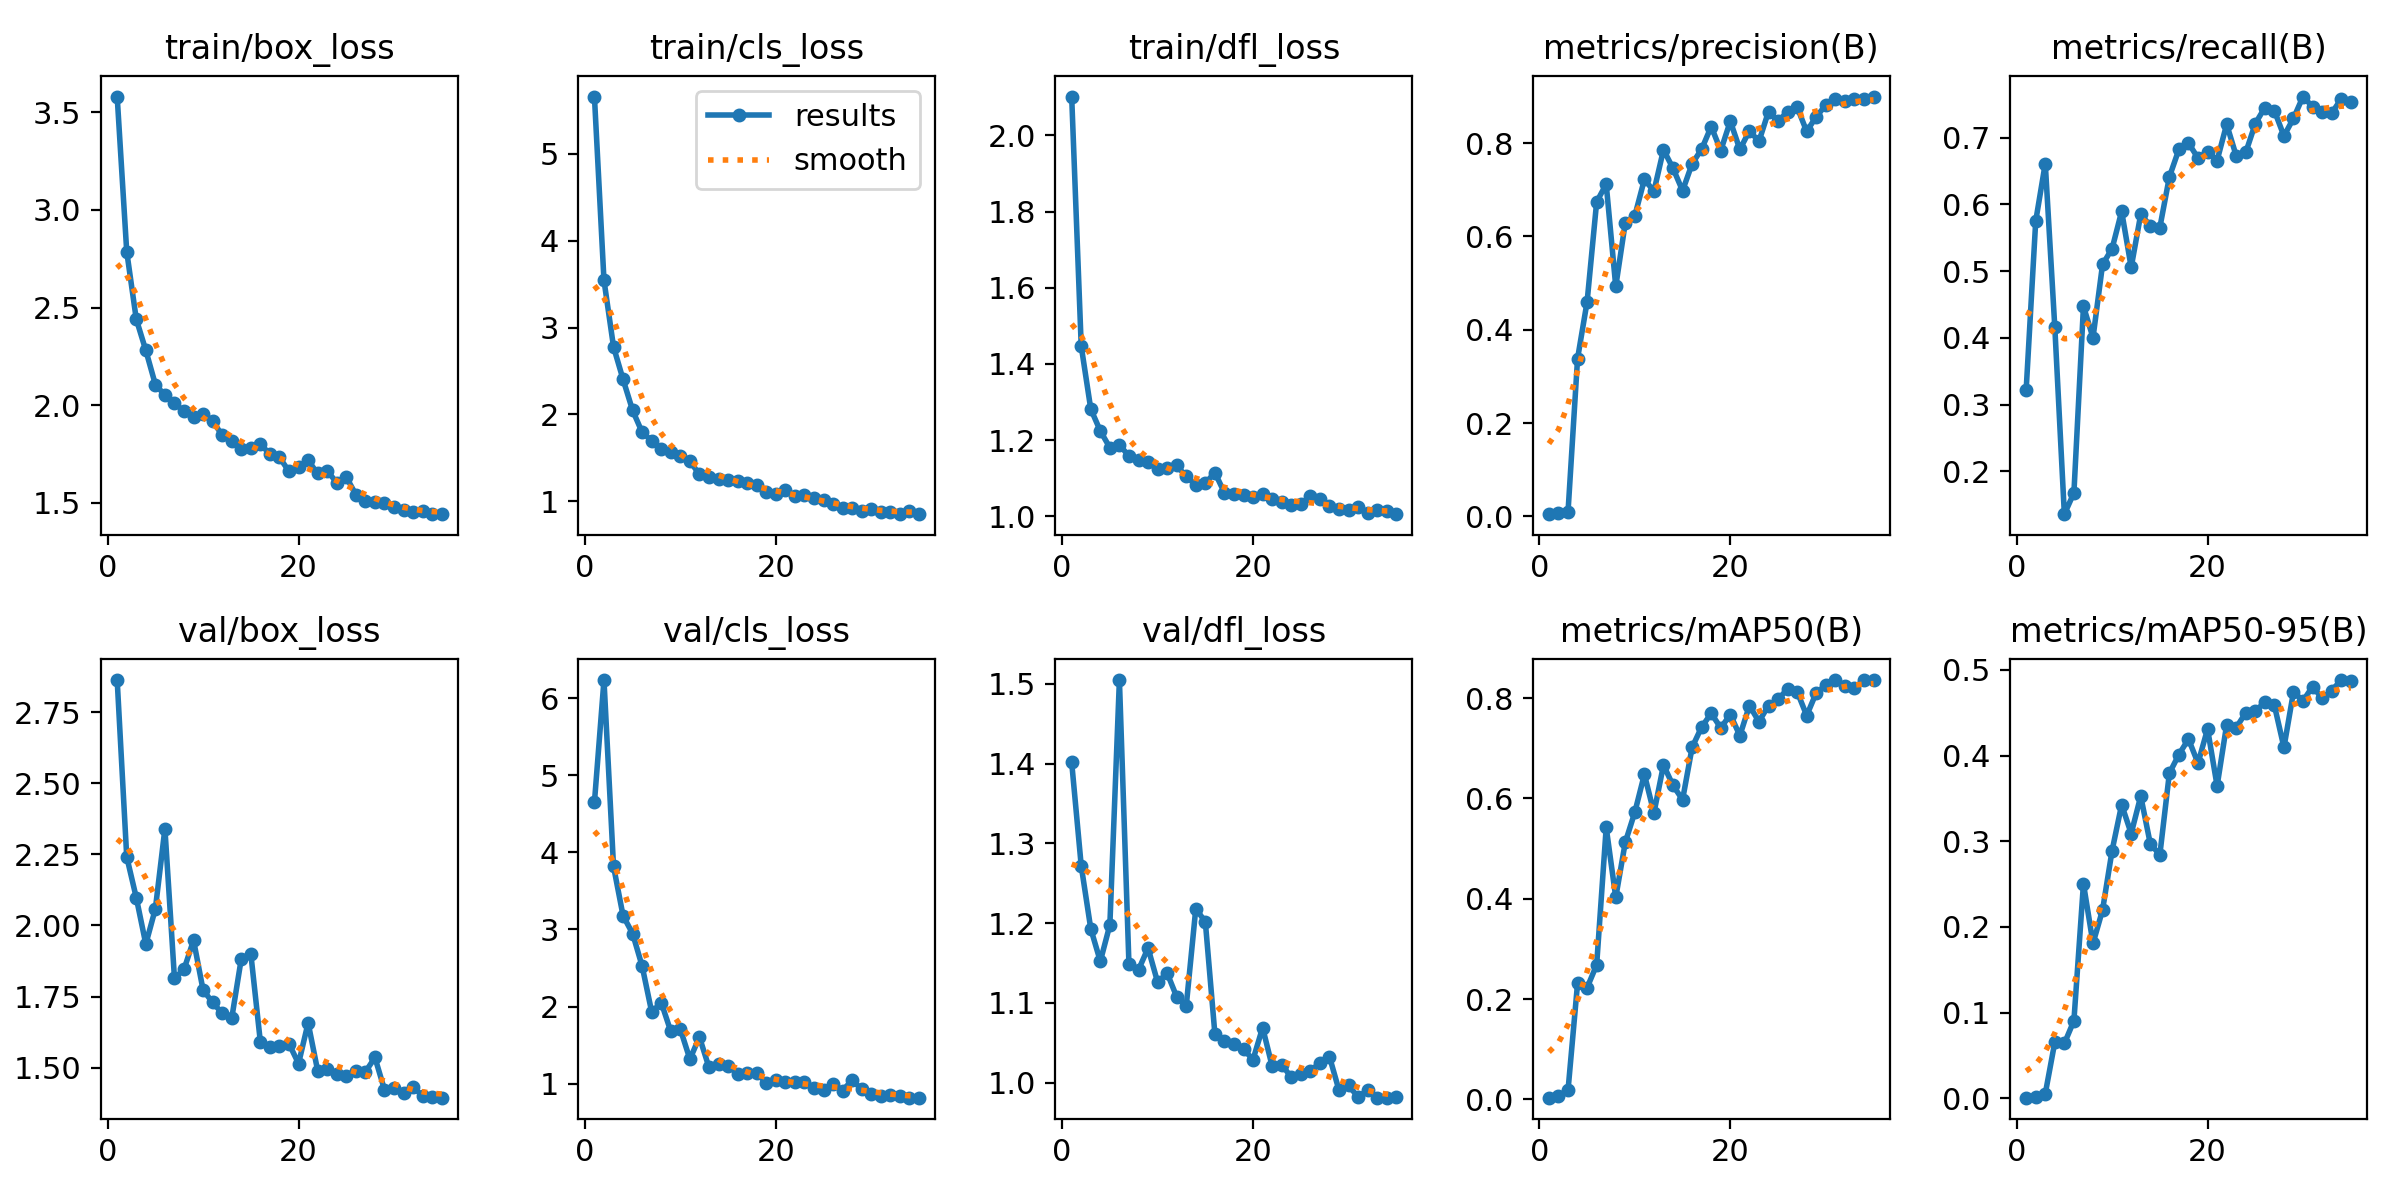

The data file committed next to this chart (first rows):
epoch, train/box_loss, train/cls_loss, train/dfl_loss, metrics/precision(B), metrics/recall(B), metrics/mAP50(B), metrics/mAP50-95(B), val/box_loss, val/cls_loss, val/dfl_loss, lr/pg0, lr/pg1, lr/pg2
1, 3.58, 5.658, 2.102, 0.00455, 0.3223, 0.00324, 0.00085, 2.863, 4.648, 1.402, 0.00024, 0.00024, 0.00024
2, 2.787, 3.545, 1.447, 0.00812, 0.575, 0.00724, 0.00208, 2.242, 6.236, 1.272, 0.0004859, 0.0004859, 0.0004859
3, 2.441, 2.779, 1.282, 0.00933, 0.6612, 0.01783, 0.00543, 2.098, 3.82, 1.193, 0.000717, 0.000717, 0.000717
4, 2.281, 2.403, 1.224, 0.3381, 0.4156, 0.2313, 0.06567, 1.935, 3.178, 1.152, 0.0009334, 0.0009334, 0.0009334
5, 2.106, 2.047, 1.18, 0.4601, 0.1358, 0.2226, 0.06411, 2.058, 2.947, 1.198, 0.001135, 0.001135, 0.001135
6, 2.052, 1.794, 1.187, 0.6741, 0.1676, 0.2681, 0.09057, 2.34, 2.524, 1.505, 0.001322, 0.001322, 0.001322
7, 2.011, 1.698, 1.158, 0.7123, 0.4472, 0.5422, 0.2505, 1.815, 1.928, 1.148, 0.001494, 0.001494, 0.001494
8, 1.969, 1.608, 1.148, 0.4928, 0.4002, 0.4028, 0.1809, 1.846, 2.052, 1.141, 0.001604, 0.001604, 0.001604
9, 1.941, 1.563, 1.143, 0.6297, 0.5099, 0.5127, 0.2197, 1.948, 1.677, 1.169, 0.001547, 0.001547, 0.001547
10, 1.956, 1.527, 1.123, 0.6446, 0.5336, 0.5727, 0.2891, 1.773, 1.706, 1.126, 0.001491, 0.001491, 0.001491
11, 1.92, 1.463, 1.126, 0.7223, 0.5895, 0.6482, 0.3426, 1.729, 1.317, 1.137, 0.001434, 0.001434, 0.001434
12, 1.846, 1.31, 1.133, 0.6972, 0.5056, 0.5712, 0.3089, 1.691, 1.604, 1.108, 0.001378, 0.001378, 0.001378
13, 1.815, 1.282, 1.104, 0.7859, 0.5851, 0.6666, 0.3526, 1.674, 1.21, 1.096, 0.001321, 0.001321, 0.001321
14, 1.775, 1.255, 1.082, 0.7461, 0.5679, 0.6259, 0.297, 1.883, 1.259, 1.218, 0.001265, 0.001265, 0.001265
15, 1.78, 1.251, 1.087, 0.6981, 0.5651, 0.5975, 0.2841, 1.9, 1.235, 1.202, 0.001208, 0.001208, 0.001208
16, 1.803, 1.229, 1.115, 0.756, 0.6411, 0.702, 0.3794, 1.59, 1.126, 1.061, 0.001151, 0.001151, 0.001151
17, 1.749, 1.212, 1.062, 0.7874, 0.6824, 0.7425, 0.4012, 1.571, 1.134, 1.053, 0.001095, 0.001095, 0.001095
18, 1.733, 1.183, 1.059, 0.8358, 0.6918, 0.7697, 0.4192, 1.577, 1.14, 1.048, 0.001038, 0.001038, 0.001038
19, 1.662, 1.106, 1.056, 0.7842, 0.6693, 0.7408, 0.3912, 1.584, 1.005, 1.042, 0.0009817, 0.0009817, 0.0009817
20, 1.683, 1.085, 1.05, 0.8473, 0.6789, 0.7673, 0.431, 1.515, 1.044, 1.029, 0.0009251, 0.0009251, 0.0009251
21, 1.718, 1.132, 1.057, 0.7865, 0.6656, 0.7253, 0.3645, 1.658, 1.015, 1.069, 0.0008686, 0.0008686, 0.0008686
22, 1.651, 1.057, 1.044, 0.8265, 0.72, 0.7852, 0.4359, 1.49, 1.021, 1.021, 0.000812, 0.000812, 0.000812
23, 1.664, 1.071, 1.038, 0.8039, 0.6727, 0.7532, 0.4326, 1.494, 1.016, 1.023, 0.0007554, 0.0007554, 0.0007554
24, 1.605, 1.034, 1.028, 0.8679, 0.6777, 0.7854, 0.4498, 1.477, 0.9376, 1.007, 0.0006989, 0.0006989, 0.0006989
25, 1.633, 1.018, 1.032, 0.8485, 0.721, 0.7976, 0.452, 1.472, 0.9161, 1.011, 0.0006423, 0.0006423, 0.0006423
26, 1.543, 0.9742, 1.052, 0.8662, 0.745, 0.8184, 0.462, 1.49, 0.9978, 1.015, 0.0005857, 0.0005857, 0.0005857
27, 1.511, 0.9228, 1.044, 0.8772, 0.7403, 0.8129, 0.4585, 1.485, 0.9102, 1.025, 0.0005291, 0.0005291, 0.0005291
28, 1.507, 0.9283, 1.028, 0.8253, 0.7025, 0.7654, 0.4094, 1.536, 1.046, 1.033, 0.0004726, 0.0004726, 0.0004726
29, 1.499, 0.8938, 1.018, 0.857, 0.7289, 0.8107, 0.4741, 1.422, 0.9244, 0.9905, 0.000416, 0.000416, 0.000416
30, 1.479, 0.9099, 1.016, 0.8815, 0.7615, 0.8257, 0.4638, 1.429, 0.8706, 0.9965, 0.0003594, 0.0003594, 0.0003594
31, 1.463, 0.8811, 1.024, 0.8955, 0.7462, 0.8358, 0.4804, 1.412, 0.8416, 0.9819, 0.0003029, 0.0003029, 0.0003029
32, 1.453, 0.8834, 1.009, 0.8895, 0.7391, 0.8236, 0.4667, 1.431, 0.8524, 0.9908, 0.0002463, 0.0002463, 0.0002463
33, 1.457, 0.8527, 1.017, 0.8954, 0.7367, 0.8204, 0.4757, 1.401, 0.8375, 0.9812, 0.0001897, 0.0001897, 0.0001897
34, 1.445, 0.8889, 1.013, 0.8954, 0.758, 0.8362, 0.488, 1.396, 0.8194, 0.9812, 0.0001331, 0.0001331, 0.0001331
35, 1.443, 0.859, 1.005, 0.9001, 0.7532, 0.8358, 0.4866, 1.395, 0.8173, 0.9818, 7.6571e-05, 7.6571e-05, 7.6571e-05
